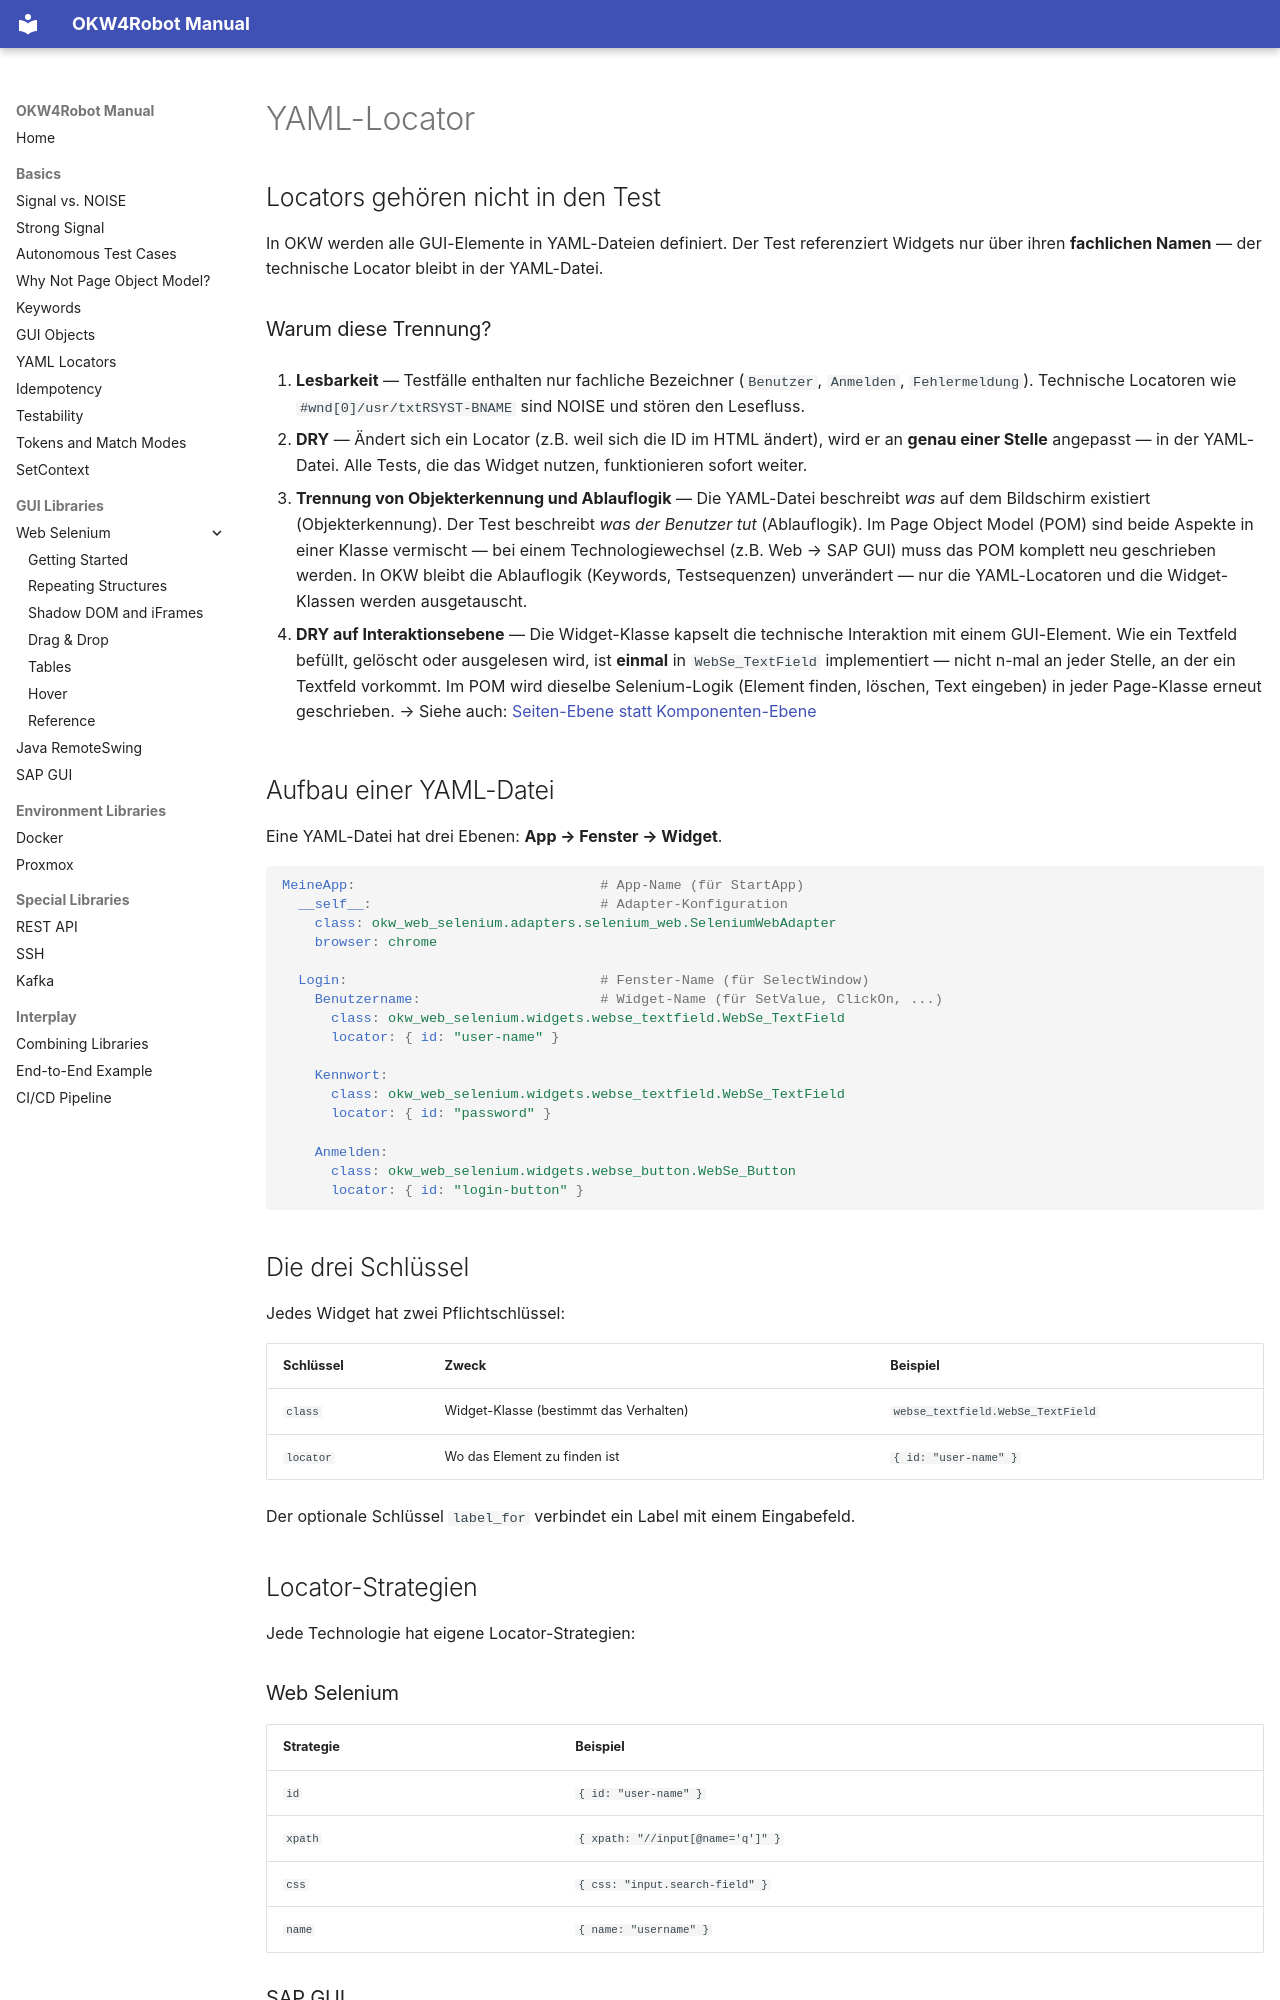

repository: Hrabovszki1023/okw-examples · page: grundlagen/yaml-locator.de/index.html · generator: mkdocs

# YAML-Locator

## Locators gehören nicht in den Test

In OKW werden alle GUI-Elemente in YAML-Dateien definiert. Der Test
referenziert Widgets nur über ihren **fachlichen Namen** — der technische
Locator bleibt in der YAML-Datei.

### Warum diese Trennung?

1. **Lesbarkeit** — Testfälle enthalten nur fachliche Bezeichner
   (`Benutzer`, `Anmelden`, `Fehlermeldung`). Technische Locatoren
   wie `#wnd[0]/usr/txtRSYST-BNAME` sind NOISE und stören den Lesefluss.

2. **DRY** — Ändert sich ein Locator (z.B. weil sich die ID im HTML ändert),
   wird er an **genau einer Stelle** angepasst — in der YAML-Datei.
   Alle Tests, die das Widget nutzen, funktionieren sofort weiter.

3. **Trennung von Objekterkennung und Ablauflogik** — Die YAML-Datei
   beschreibt *was* auf dem Bildschirm existiert (Objekterkennung).
   Der Test beschreibt *was der Benutzer tut* (Ablauflogik). Im
   Page Object Model (POM) sind beide Aspekte in einer Klasse vermischt —
   bei einem Technologiewechsel (z.B. Web → SAP GUI) muss das POM
   komplett neu geschrieben werden. In OKW bleibt die Ablauflogik
   (Keywords, Testsequenzen) unverändert — nur die YAML-Locatoren
   und die Widget-Klassen werden ausgetauscht.

4. **DRY auf Interaktionsebene** — Die Widget-Klasse kapselt die
   technische Interaktion mit einem GUI-Element. Wie ein Textfeld
   befüllt, gelöscht oder ausgelesen wird, ist **einmal** in
   `WebSe_TextField` implementiert — nicht n-mal an jeder Stelle,
   an der ein Textfeld vorkommt. Im POM wird dieselbe Selenium-Logik
   (Element finden, löschen, Text eingeben) in jeder Page-Klasse
   erneut geschrieben.
   → Siehe auch: [Seiten-Ebene statt Komponenten-Ebene](warum-kein-pom.md#1-seiten-ebene-statt-komponenten-ebene)

## Aufbau einer YAML-Datei

Eine YAML-Datei hat drei Ebenen: **App → Fenster → Widget**.

```yaml
MeineApp:                              # App-Name (für StartApp)
  __self__:                            # Adapter-Konfiguration
    class: okw_web_selenium.adapters.selenium_web.SeleniumWebAdapter
    browser: chrome

  Login:                               # Fenster-Name (für SelectWindow)
    Benutzername:                      # Widget-Name (für SetValue, ClickOn, ...)
      class: okw_web_selenium.widgets.webse_textfield.WebSe_TextField
      locator: { id: "user-name" }

    Kennwort:
      class: okw_web_selenium.widgets.webse_textfield.WebSe_TextField
      locator: { id: "password" }

    Anmelden:
      class: okw_web_selenium.widgets.webse_button.WebSe_Button
      locator: { id: "login-button" }
```
